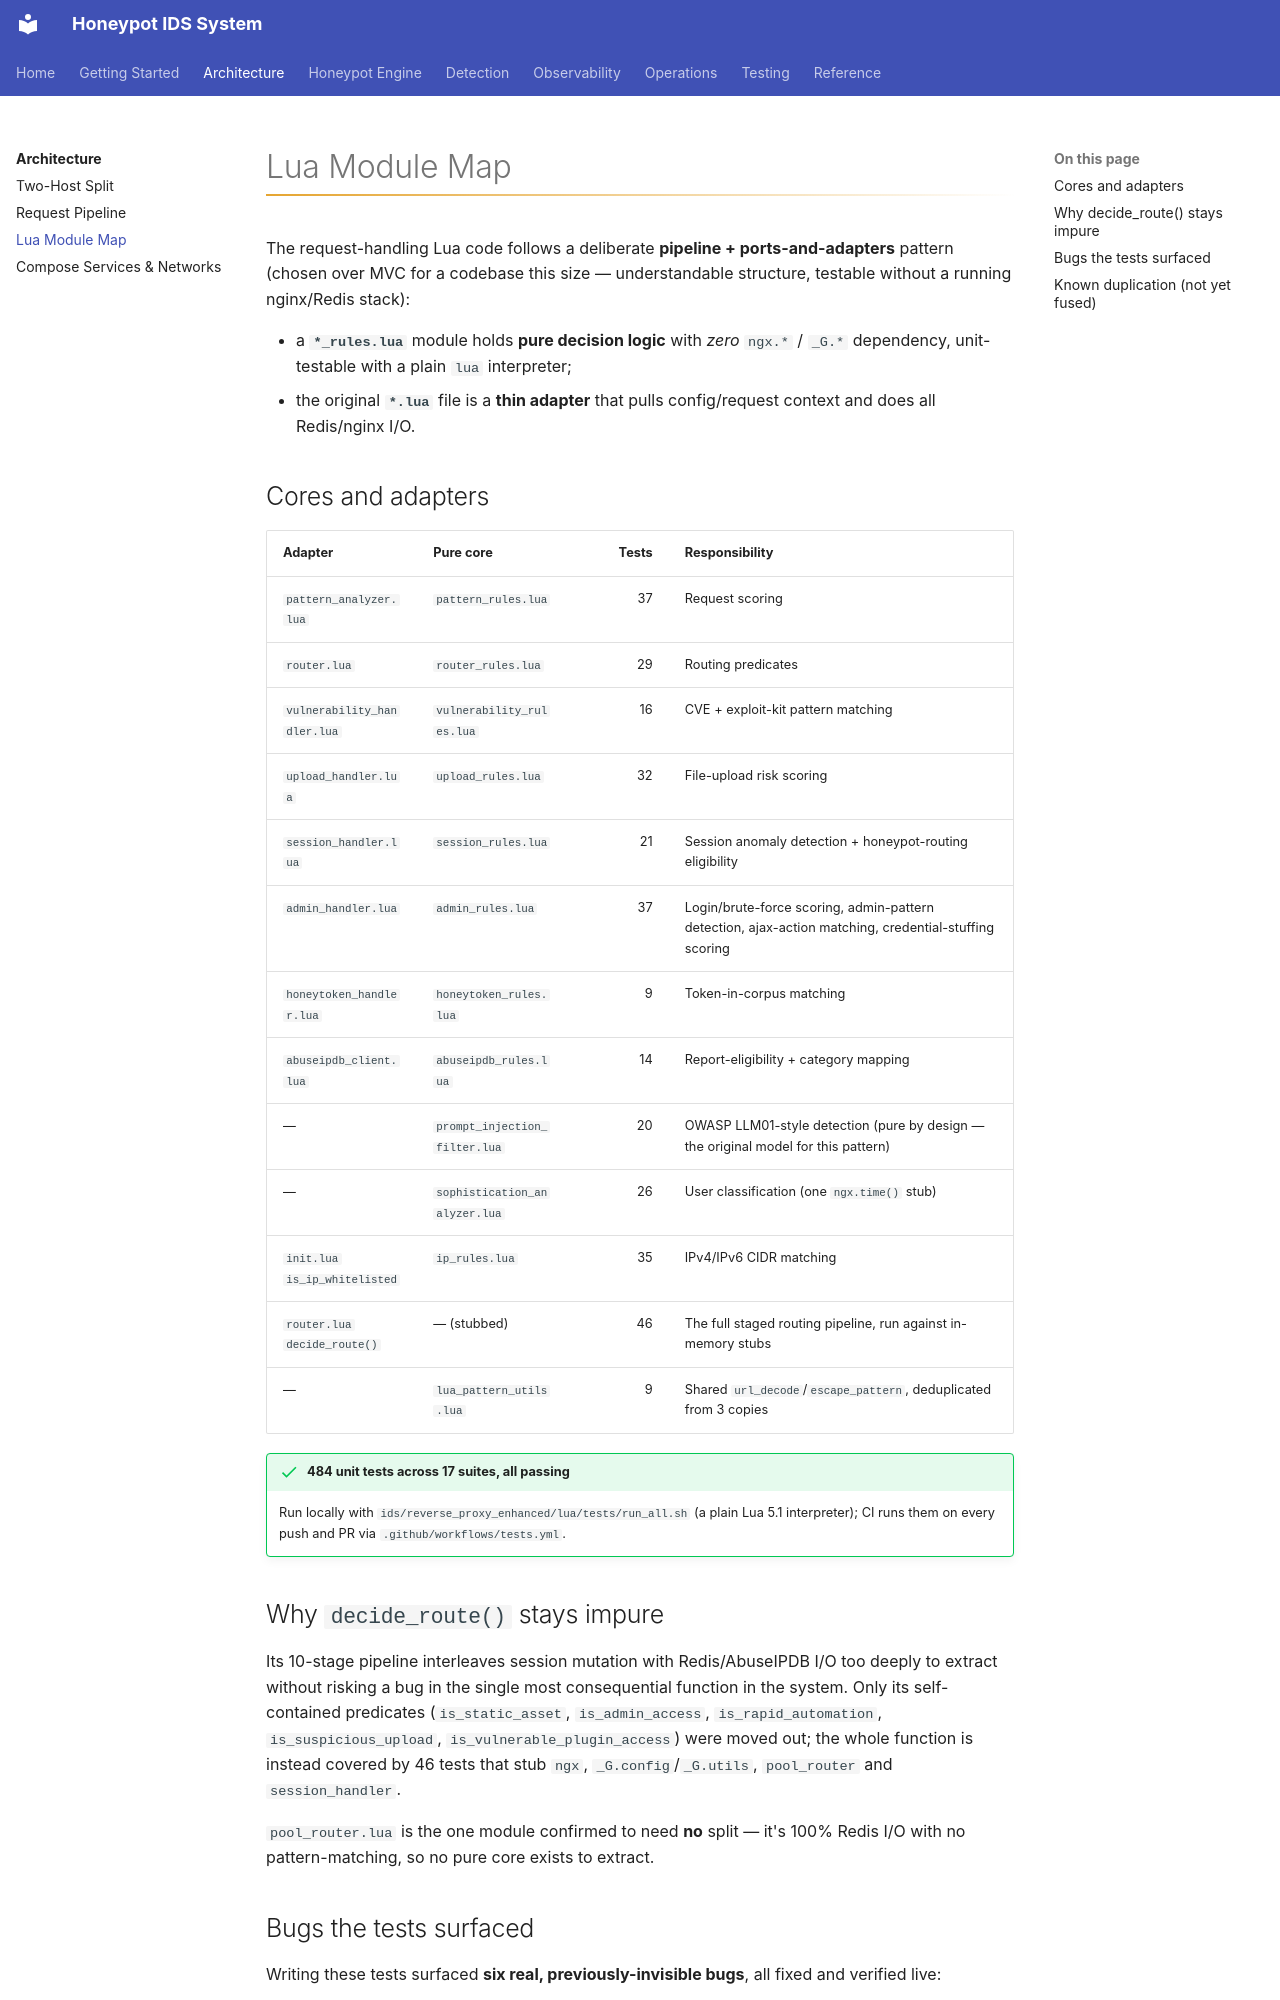

repository: iairu/presshaven · page: architecture/lua-modules/index.html · generator: mkdocs

# Lua Module Map

The request-handling Lua code follows a deliberate **pipeline + ports-and-adapters**
pattern (chosen over MVC for a codebase this size — understandable structure,
testable without a running nginx/Redis stack):

- a **`*_rules.lua`** module holds **pure decision logic** with *zero*
  `ngx.*` / `_G.*` dependency, unit-testable with a plain `lua` interpreter;
- the original **`*.lua`** file is a **thin adapter** that pulls config/request
  context and does all Redis/nginx I/O.

## Cores and adapters

| Adapter | Pure core | Tests | Responsibility |
|---|---|---:|---|
| `pattern_analyzer.lua` | `pattern_rules.lua` | 37 | Request scoring |
| `router.lua` | `router_rules.lua` | 29 | Routing predicates |
| `vulnerability_handler.lua` | `vulnerability_rules.lua` | 16 | CVE + exploit-kit pattern matching |
| `upload_handler.lua` | `upload_rules.lua` | 32 | File-upload risk scoring |
| `session_handler.lua` | `session_rules.lua` | 21 | Session anomaly detection + honeypot-routing eligibility |
| `admin_handler.lua` | `admin_rules.lua` | 37 | Login/brute-force scoring, admin-pattern detection, ajax-action matching, credential-stuffing scoring |
| `honeytoken_handler.lua` | `honeytoken_rules.lua` | 9 | Token-in-corpus matching |
| `abuseipdb_client.lua` | `abuseipdb_rules.lua` | 14 | Report-eligibility + category mapping |
| — | `prompt_injection_filter.lua` | 20 | OWASP LLM01-style detection (pure by design — the original model for this pattern) |
| — | `sophistication_analyzer.lua` | 26 | User classification (one `ngx.time()` stub) |
| `init.lua` `is_ip_whitelisted` | `ip_rules.lua` | 35 | IPv4/IPv6 CIDR matching |
| `router.lua` `decide_route()` | — (stubbed) | 46 | The full staged routing pipeline, run against in-memory stubs |
| — | `lua_pattern_utils.lua` | 9 | Shared `url_decode`/`escape_pattern`, deduplicated from 3 copies |

!!! success "484 unit tests across 17 suites, all passing"
    Run locally with `ids/reverse_proxy_enhanced/lua/tests/run_all.sh` (a plain
    Lua 5.1 interpreter); CI runs them on every push and PR via
    `.github/workflows/tests.yml`.

## Why `decide_route()` stays impure

Its 10-stage pipeline interleaves session mutation with Redis/AbuseIPDB I/O too
deeply to extract without risking a bug in the single most consequential function in
the system. Only its self-contained predicates (`is_static_asset`, `is_admin_access`,
`is_rapid_automation`, `is_suspicious_upload`, `is_vulnerable_plugin_access`) were
moved out; the whole function is instead covered by 46 tests that stub `ngx`,
`_G.config`/`_G.utils`, `pool_router` and `session_handler`.

`pool_router.lua` is the one module confirmed to need **no** split — it's 100% Redis
I/O with no pattern-matching, so no pure core exists to extract.
